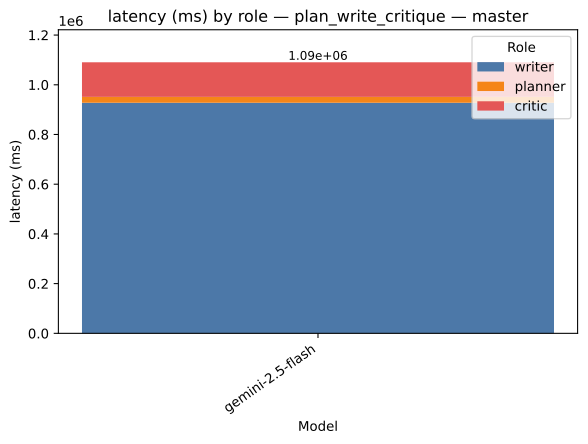

The file beside this chart, header and first rows:
strategy, model, role, value, total
plan_write_critique, gemini-2.5-flash, writer, 927691, 1090459
plan_write_critique, gemini-2.5-flash, planner, 23617, 1090459
plan_write_critique, gemini-2.5-flash, critic, 139150, 1090459
